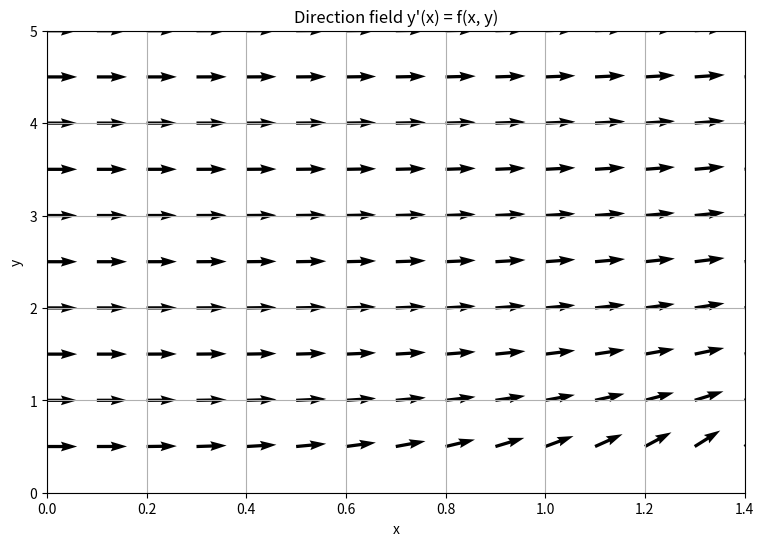

Write the Python code that produced this figure.
# ============================================================
# TOPIC: ODE — Plot direction field of a first-order ODE y'(x) = f(x, y)
# DESCRIPTION:
# Draws the direction field of a first-order ODE on a grid with
# step sizes hx, hy via np.meshgrid and plt.quiver. Arrows show the
# slope f(x, y) at each grid point.
# USE WHEN:
# When the direction field of an ODE is to be visualised, often as a
# basis for subsequently drawing in numerical solutions.
# EXAMPLE:
# Direction field for y' = x^2 / y on [0, 1.4] x [0, 5] with hx = hy = 0.2.
# ============================================================

import numpy as np
import matplotlib.pyplot as plt

# ============================================================
# PART 1 — Inputs
# ============================================================
def f(x, y):
    return x**2 / y

xmin, xmax = 0.0, 1.4
ymin, ymax = 0.0, 5.0
hx, hy     = 0.1, 0.5

# ============================================================
# PART 2 — Method selection
# ============================================================
# Only one method: arrow direction = (1, f(x, y)), optional normalization.
normalize = True

# ============================================================
# PART 3 — Implementation
# ============================================================
def plot_direction_field(f, xmin, xmax, ymin, ymax, hx, hy, normalize):
    x = np.arange(xmin, xmax + hx, hx)
    y = np.arange(ymin, ymax + hy, hy)
    X, Y = np.meshgrid(x, y)

    U = np.ones_like(X)
    V = f(X, Y)

    if normalize:
        L = np.sqrt(U**2 + V**2)
        U, V = U / L, V / L

    plt.figure(figsize=(9, 6))
    plt.quiver(X, Y, U, V, angles='xy')
    plt.xlim(xmin, xmax); plt.ylim(ymin, ymax)
    plt.xlabel('x'); plt.ylabel('y'); plt.grid(True)
    plt.title("Direction field y'(x) = f(x, y)")
    plt.show()

# ============================================================
# PART 4 — Call
# ============================================================
plot_direction_field(f, xmin, xmax, ymin, ymax, hx, hy, normalize)
